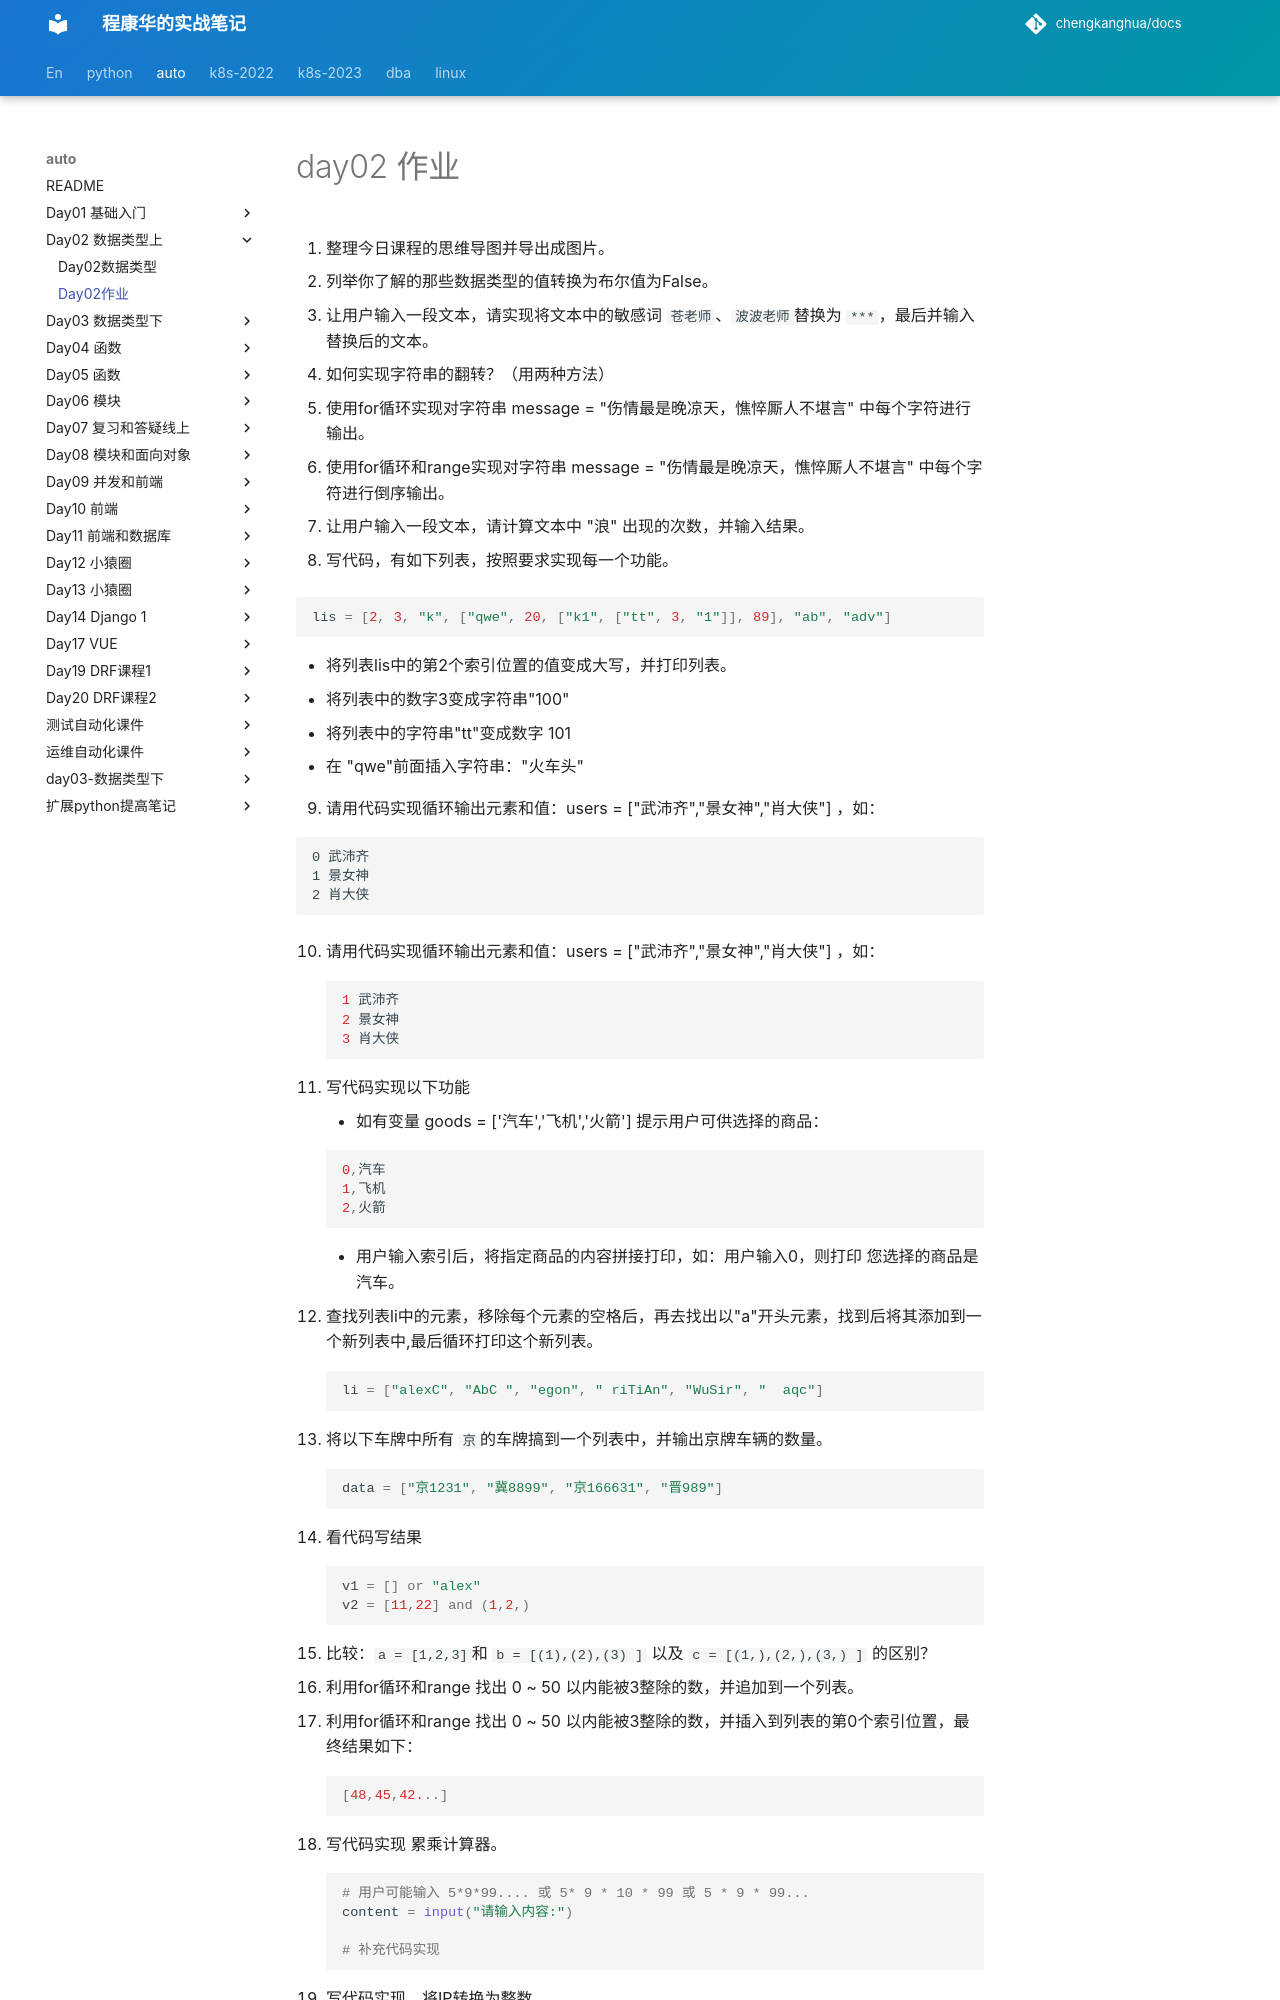

repository: chengkanghua/docs · page: auto/day02-数据类型上/day02作业.html · generator: mkdocs

# day02 作业

1. 整理今日课程的思维导图并导出成图片。

2. 列举你了解的那些数据类型的值转换为布尔值为False。

3. 让用户输入一段文本，请实现将文本中的敏感词 `苍老师`、`波波老师`替换为 `***`，最后并输入替换后的文本。

4. 如何实现字符串的翻转？（用两种方法）

5. 使用for循环实现对字符串 message = "伤情最是晚凉天，憔悴厮人不堪言" 中每个字符进行输出。

6. 使用for循环和range实现对字符串 message = "伤情最是晚凉天，憔悴厮人不堪言" 中每个字符进行倒序输出。

7. 让用户输入一段文本，请计算文本中 "浪" 出现的次数，并输入结果。

8. 写代码，有如下列表，按照要求实现每一个功能。

   ```python
   lis = [2, 3, "k", ["qwe", 20, ["k1", ["tt", 3, "1"]], 89], "ab", "adv"]
   ```

   - 将列表lis中的第2个索引位置的值变成大写，并打印列表。
   - 将列表中的数字3变成字符串"100"
   - 将列表中的字符串"tt"变成数字 101
   - 在 "qwe"前面插入字符串："火车头"

9. 请用代码实现循环输出元素和值：users = ["武沛齐","景女神","肖大侠"] ，如：

   ```
   0 武沛齐
   1 景女神
   2 肖大侠
   ```

10. 请用代码实现循环输出元素和值：users = ["武沛齐","景女神","肖大侠"] ，如：

    ```python
    1 武沛齐
    2 景女神
    3 肖大侠
    ```

11. 写代码实现以下功能

    - 如有变量 goods = ['汽车','飞机','火箭'] 提示用户可供选择的商品：

      ```python
      0,汽车
      1,飞机
      2,火箭
      ```

    - 用户输入索引后，将指定商品的内容拼接打印，如：用户输入0，则打印 您选择的商品是汽车。

12. 查找列表li中的元素，移除每个元素的空格后，再去找出以"a"开头元素，找到后将其添加到一个新列表中,最后循环打印这个新列表。

    ```python
    li = ["alexC", "AbC ", "egon", " riTiAn", "WuSir", "  aqc"]
    ```

13. 将以下车牌中所有 `京 `的车牌搞到一个列表中，并输出京牌车辆的数量。

    ```python
    data = ["京1231", "冀8899", "京166631", "晋989"]
    ```

14. 看代码写结果

    ```python
    v1 = [] or "alex"
    v2 = [11,22] and (1,2,)
    ```

15. 比较：` a = [1,2,3] `和 `b = [(1),(2),(3) ]` 以及 `c = [(1,),(2,),(3,) ]` 的区别？

16. 利用for循环和range 找出 0 ~ 50 以内能被3整除的数，并追加到一个列表。

17. 利用for循环和range 找出 0 ~ 50 以内能被3整除的数，并插入到列表的第0个索引位置，最终结果如下：

    ```python
    [48,45,42...]
    ```

18. 写代码实现 累乘计算器。
